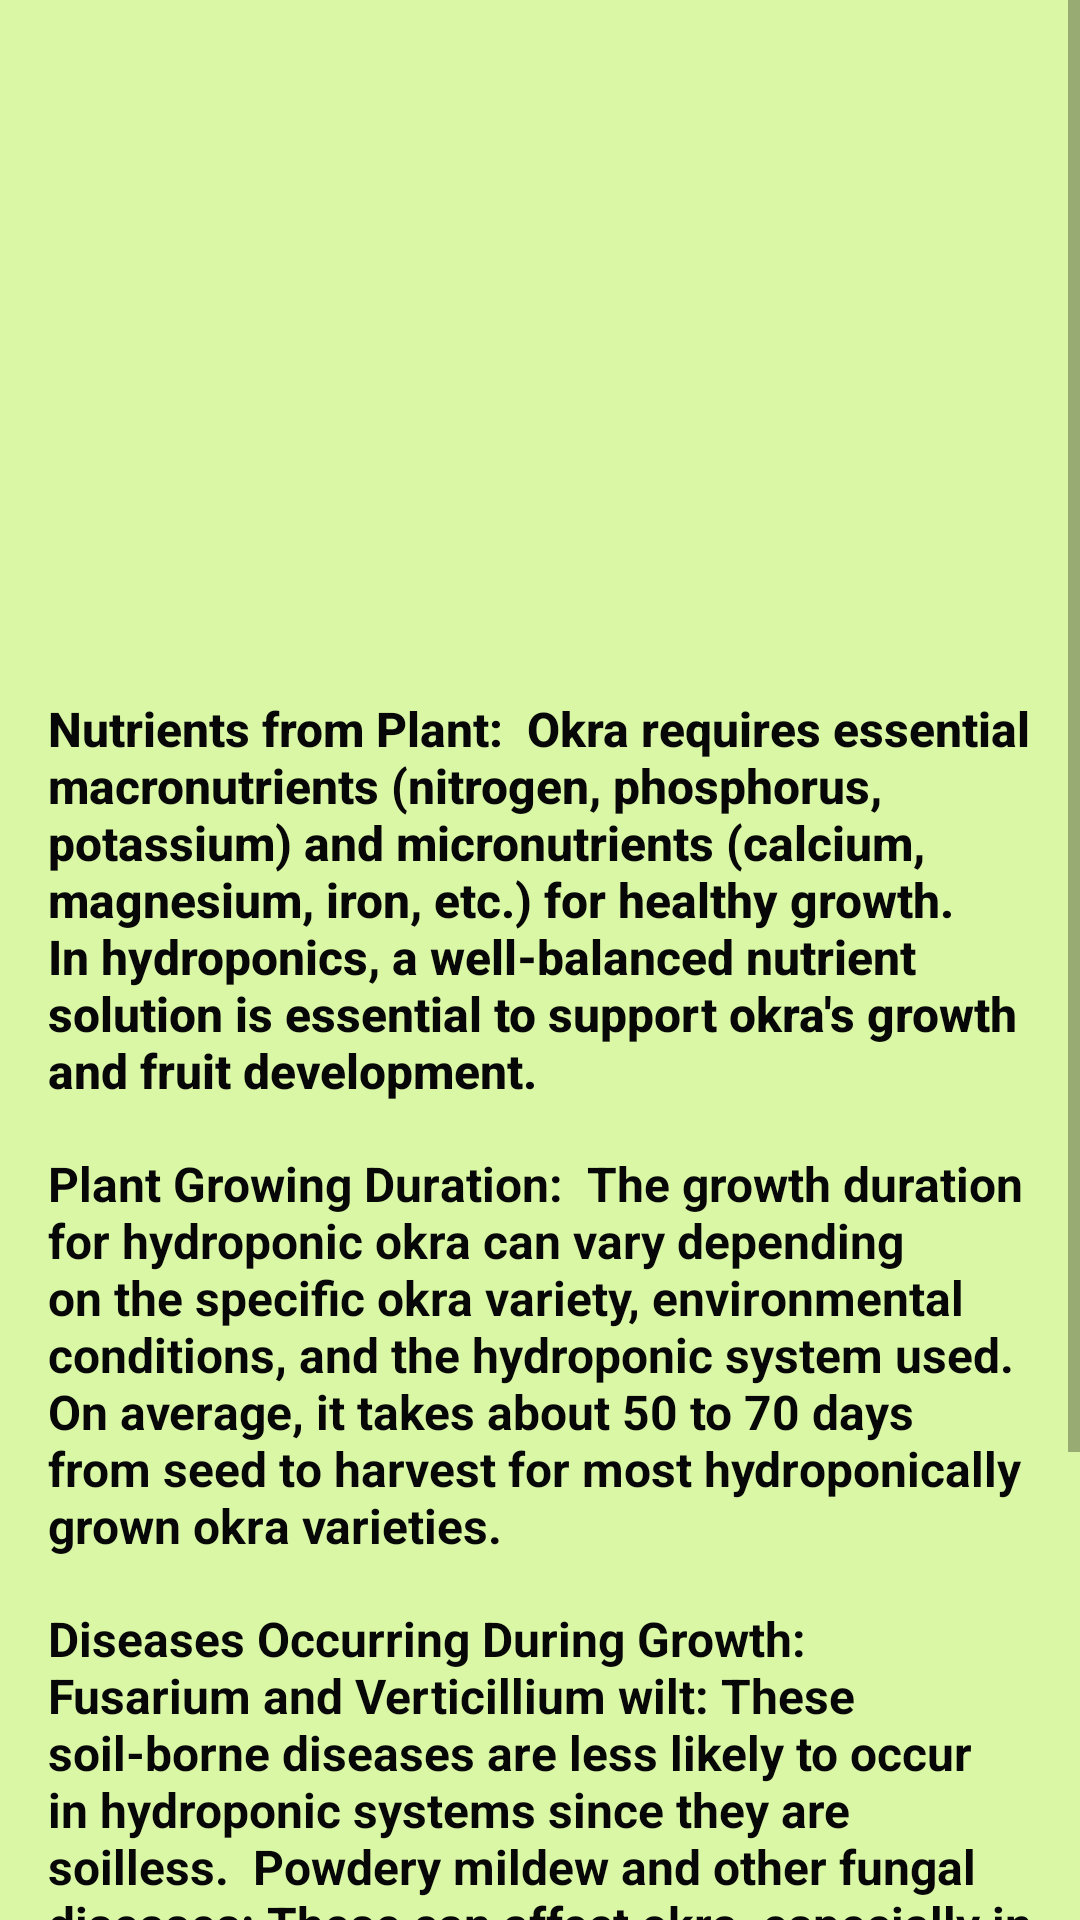

Android layout source for this screen:
<!-- AndroidManifest.xml: application theme Theme.SUPERPONIC_ULTRA -->
<!-- res/layout/fragment_okra.xml -->
<?xml version="1.0" encoding="utf-8"?>
<FrameLayout xmlns:android="http://schemas.android.com/apk/res/android"
    xmlns:app="http://schemas.android.com/apk/res-auto"
    xmlns:tools="http://schemas.android.com/tools"
    android:id="@+id/basel_fragment_container_Okra"
    android:layout_width="match_parent"
    android:layout_height="match_parent"
    tools:context=".Demoone.OkraFragment" >
<androidx.constraintlayout.widget.ConstraintLayout
    android:layout_width="match_parent"
    android:layout_height="match_parent"
    android:background="#DAF7A6">
    <ScrollView
        android:layout_width="match_parent"
        android:layout_height="match_parent">

    <RelativeLayout
        android:layout_width="match_parent"
        android:layout_height="match_parent"
        android:padding="16dp"
        tools:context=".HydroponicPlantActivity">

        <ImageView
            android:id="@+id/imageView"
            android:layout_width="200dp"
            android:layout_height="200dp"
            android:layout_centerHorizontal="true"
            android:src="@drawable/okra" />

        <TextView
            android:id="@+id/nutrientsTextView"
            android:layout_width="wrap_content"
            android:layout_height="wrap_content"
            android:layout_below="@id/imageView"
            android:layout_centerHorizontal="true"
            android:layout_marginTop="16dp"
            android:fontFamily="sans-serif-medium"
            android:text= "Nutrients from Plant:

Okra requires essential macronutrients (nitrogen, phosphorus, potassium) and micronutrients (calcium, magnesium, iron, etc.) for healthy growth. In hydroponics, a well-balanced nutrient solution is essential to support okra's growth and fruit development."
            android:textColor="#070707"
            android:textSize="16sp"
            android:textStyle="bold" />

        <TextView
            android:id="@+id/growingDurationTextView"
            android:layout_width="wrap_content"
            android:layout_height="wrap_content"
            android:layout_below="@id/nutrientsTextView"
            android:layout_centerHorizontal="true"
            android:layout_marginTop="16dp"
            android:text="Plant Growing Duration:

The growth duration for hydroponic okra can vary depending on the specific okra variety, environmental conditions, and the hydroponic system used. On average, it takes about 50 to 70 days from seed to harvest for most hydroponically grown okra varieties.
"
            android:textColor="#070707"
            android:textSize="16sp"
            android:textStyle="bold" />

        <TextView
            android:id="@+id/diseaseTextView"
            android:layout_width="wrap_content"
            android:layout_height="wrap_content"
            android:layout_below="@id/growingDurationTextView"
            android:layout_centerHorizontal="true"
            android:layout_marginTop="16dp"
            android:text="Diseases Occurring During Growth:
Fusarium and Verticillium wilt: These soil-borne diseases are less likely to occur in hydroponic systems since they are soilless.

Powdery mildew and other fungal diseases: These can affect okra, especially in conditions of high humidity. Proper humidity control and air circulation are essential in hydroponics.

Aphids, whiteflies, and spider mites: These common pests can affect okra in hydroponic systems and may also transmit diseases."
            android:textColor="#070707"
            android:textSize="16sp"
            android:textStyle="bold" />

        <Button
            android:id="@+id/Okra_Button"
            android:layout_width="139dp"
            android:layout_height="wrap_content"
            android:layout_below="@id/diseaseTextView"
            android:layout_centerHorizontal="true"
            android:layout_marginTop="16dp"
            android:background="@drawable/button_background"
            android:text="Buy Nutrition"
            android:textColor="#ffff"
            android:textSize="16sp"
            android:textStyle="bold" />

    </RelativeLayout>
    </ScrollView>


</androidx.constraintlayout.widget.ConstraintLayout>
</FrameLayout>
<!-- resources referenced by this layout -->
<resources>
  <!-- drawable button_background (drawable) -->
  <?xml version="1.0" encoding="utf-8"?>
  <shape xmlns:android="http://schemas.android.com/apk/res/android" android:shape="rectangle">
      <solid android:color="#FF5722"/>
      <corners android:radius="50dp"/>
  
  </shape>
  <style name="Theme.SUPERPONIC_ULTRA" parent="Theme.AppCompat.Light.NoActionBar">
          
          <item name="colorPrimary">@color/purple_500</item>
          <item name="colorPrimaryVariant">@color/purple_700</item>
          <item name="colorOnPrimary">@color/white</item>
          
          <item name="colorSecondary">@color/teal_200</item>
          <item name="colorSecondaryVariant">@color/teal_700</item>
          <item name="colorOnSecondary">@color/black</item>
          
          <item name="android:statusBarColor">?attr/colorPrimaryVariant</item>
          
      </style>
  <color name="purple_500">#FF6200EE</color>
  <color name="purple_700">#FF3700B3</color>
  <color name="white">#FFFFFFFF</color>
  <color name="teal_200">#FF03DAC5</color>
  <color name="teal_700">#FF018786</color>
  <color name="black">#FF000000</color>
</resources>
